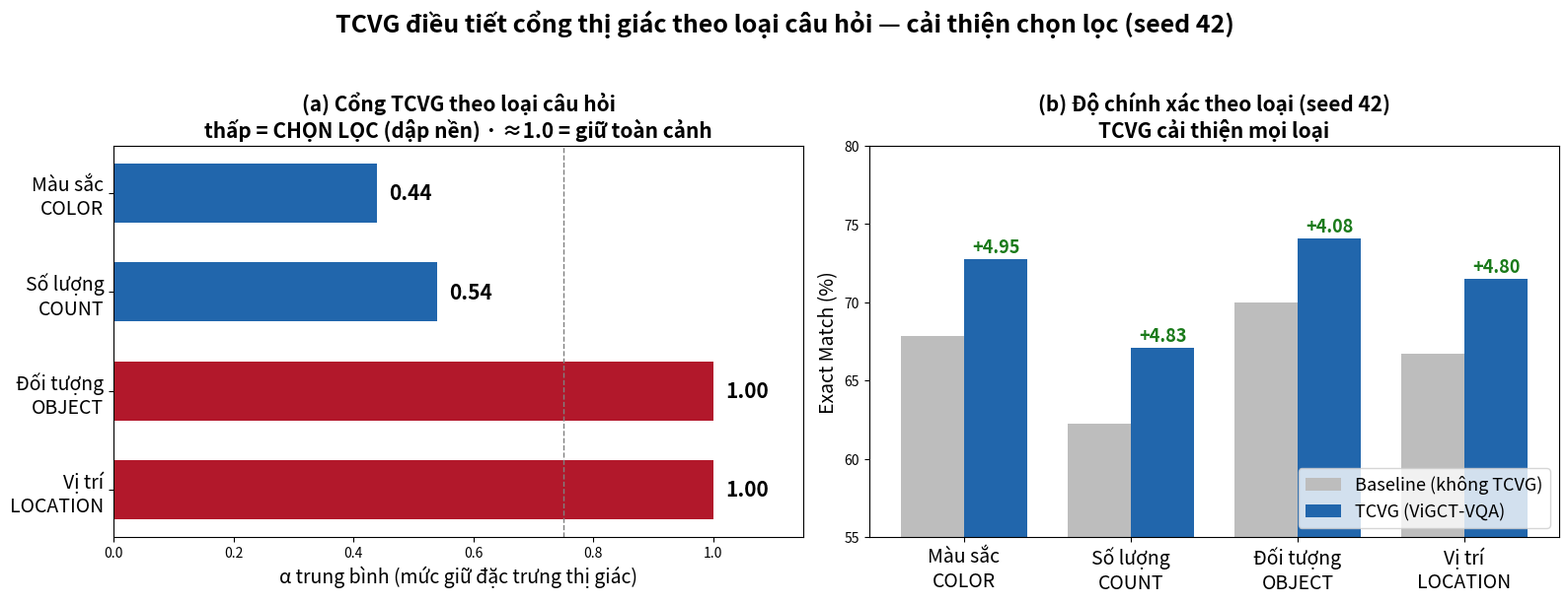

Generate this figure with matplotlib:
"""
BIỂU ĐỒ TCVG (seed 42) — số liệu FIX CỨNG, không cần train lại / không cần checkpoint.

2 panel:
  • Trái : α trung bình MỖI LOẠI (mức giữ đặc trưng thị giác của cổng TCVG)
           → thấp = cổng CHỌN LỌC (dập nền); ≈1.0 = giữ toàn cảnh.
  • Phải : Exact Match Baseline (T0) vs TCVG (T2) theo loại + Δ tăng
           → TCVG cải thiện mọi loại, mạnh nhất ở Màu sắc/Số lượng.

Toàn bộ số liệu là kết quả seed = 42 (run87), được HARD-CODE bên dưới nên script
chạy độc lập chỉ với matplotlib (không cần dataset/ảnh/checkpoint — vốn không kèm repo).

Chạy:
  python visualize_alpha_chart.py --output figs/fig_tcvg_chart.png
"""
import os
import argparse

import numpy as np
import matplotlib
matplotlib.use('Agg')
import matplotlib.pyplot as plt


# ─────────────────────────────────────────────────────────────────────────────
# SỐ LIỆU SEED 42 (run87) — FIX CỨNG
#   loại_id: (alpha_trung_bình, EM_baseline_T0, EM_tcvg_T2)
#   Δ tăng = EM_tcvg − EM_baseline  (tính tự động bên dưới để luôn nhất quán)
# ─────────────────────────────────────────────────────────────────────────────
SEED42 = {
    2: (0.44, 67.82, 72.77),   # Màu sắc  / COLOR    → Δ +4.95
    1: (0.54, 62.25, 67.08),   # Số lượng / COUNT    → Δ +4.83
    0: (1.00, 70.02, 74.10),   # Đối tượng/ OBJECT   → Δ +4.08
    3: (1.00, 66.71, 71.51),   # Vị trí   / LOCATION → Δ +4.80
}
ORDER = [2, 1, 0, 3]           # COLOR, COUNT, OBJECT, LOCATION (theo mức chọn lọc α)

TYPE_VI = {0: 'Đối tượng', 1: 'Số lượng', 2: 'Màu sắc', 3: 'Vị trí'}
TYPE_EN = {0: 'OBJECT', 1: 'COUNT', 2: 'COLOR', 3: 'LOCATION'}


def parse_args():
    p = argparse.ArgumentParser()
    p.add_argument('--output', default='figs/fig_tcvg_chart.png')
    p.add_argument('--dpi', type=int, default=200)
    return p.parse_args()


def main():
    args = parse_args()

    labels = [f"{TYPE_VI[t]}\n{TYPE_EN[t]}" for t in ORDER]
    alpha = [SEED42[t][0] for t in ORDER]
    base  = [SEED42[t][1] for t in ORDER]
    tcvg  = [SEED42[t][2] for t in ORDER]
    delta = [tcvg[i] - base[i] for i in range(len(ORDER))]

    print("[chart] Số liệu seed 42 (fix cứng):")
    for i, t in enumerate(ORDER):
        print(f"  {TYPE_EN[t]:9s} α={alpha[i]:.2f}  EM {base[i]:.2f} → {tcvg[i]:.2f}  (Δ +{delta[i]:.2f})")

    fig, (axL, axR) = plt.subplots(1, 2, figsize=(16, 6.2))

    # ── Panel trái: α selectivity ────────────────────────────────────────────
    y = np.arange(len(ORDER))
    barcolors = ['#2166ac' if a < 0.75 else '#b2182b' for a in alpha]
    axL.barh(y, alpha, color=barcolors, height=0.6)
    for i, a in enumerate(alpha):
        axL.text(a + 0.02, y[i], f"{a:.2f}", va='center', fontsize=15, fontweight='bold')
    axL.set_yticks(y); axL.set_yticklabels(labels, fontsize=14)
    axL.set_xlim(0, 1.15); axL.set_xlabel('α trung bình (mức giữ đặc trưng thị giác)', fontsize=14)
    axL.axvline(0.75, ls='--', color='gray', lw=1)
    axL.set_title('(a) Cổng TCVG theo loại câu hỏi\nthấp = CHỌN LỌC (dập nền) · ≈1.0 = giữ toàn cảnh',
                  fontsize=15, fontweight='bold')
    axL.invert_yaxis()

    # ── Panel phải: EM Baseline vs TCVG + Δ ──────────────────────────────────
    x = np.arange(len(ORDER)); w = 0.38
    axR.bar(x - w/2, base, w, label='Baseline (không TCVG)', color='#bdbdbd')
    axR.bar(x + w/2, tcvg, w, label='TCVG (ViGCT-VQA)', color='#2166ac')
    for i in range(len(ORDER)):
        axR.text(x[i] + w/2, tcvg[i] + 0.4, f"+{delta[i]:.2f}",
                 ha='center', fontsize=13, fontweight='bold', color='#1a7a1a')
    axR.set_xticks(x); axR.set_xticklabels(labels, fontsize=14)
    axR.set_ylim(55, 80); axR.set_ylabel('Exact Match (%)', fontsize=14)
    axR.set_title('(b) Độ chính xác theo loại (seed 42)\nTCVG cải thiện mọi loại',
                  fontsize=15, fontweight='bold')
    axR.legend(fontsize=13, loc='lower right')

    fig.suptitle('TCVG điều tiết cổng thị giác theo loại câu hỏi — cải thiện chọn lọc (seed 42)',
                 fontsize=18, fontweight='bold')
    fig.tight_layout(rect=[0, 0, 1, 0.94])
    os.makedirs(os.path.dirname(args.output) or '.', exist_ok=True)
    fig.savefig(args.output, dpi=args.dpi, bbox_inches='tight')
    print(f"\n✅ Đã lưu: {args.output}")


if __name__ == '__main__':
    main()
